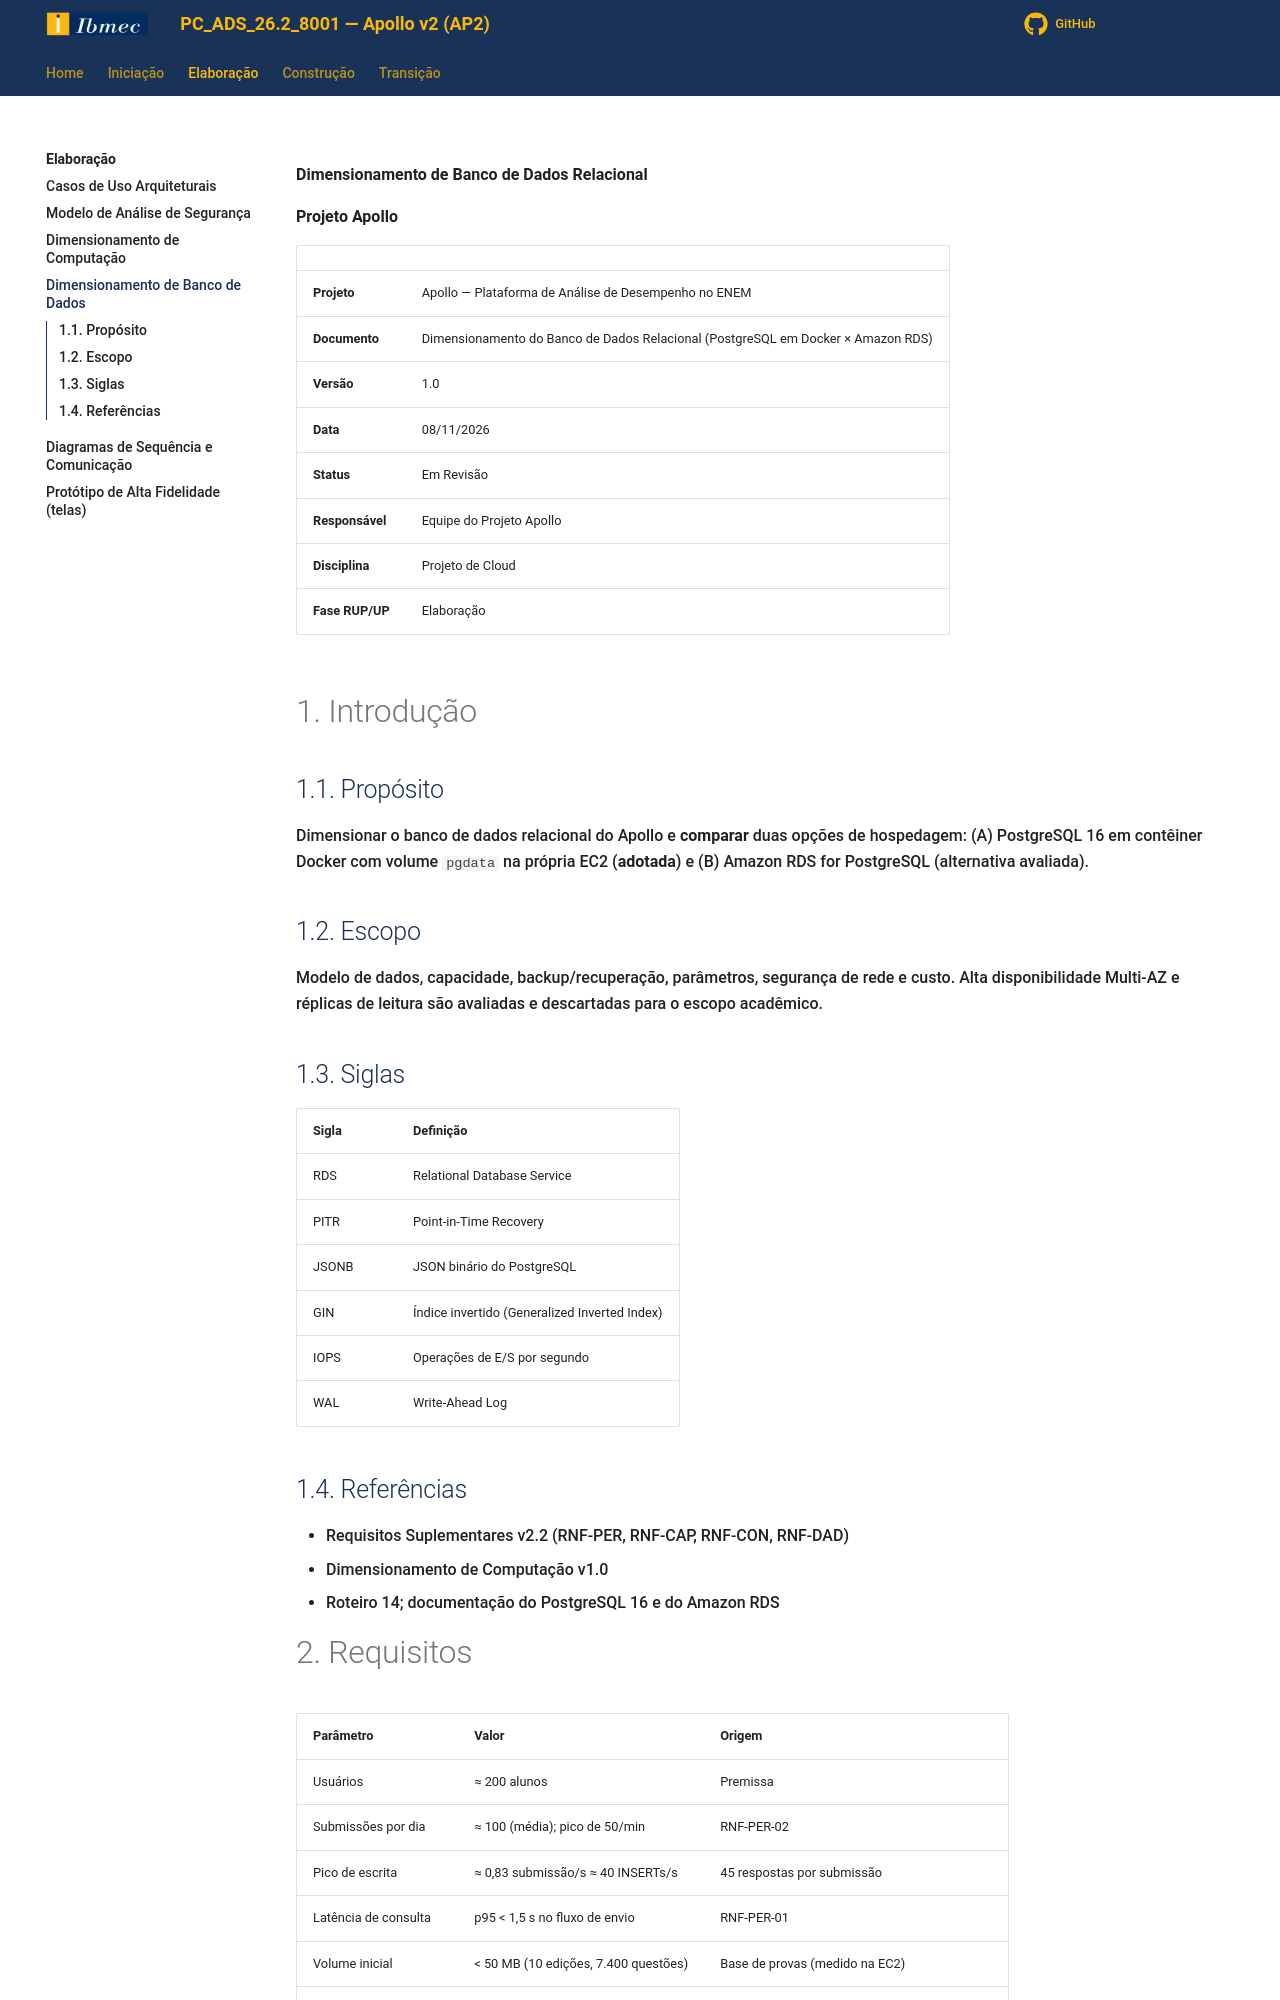

repository: Projetos-de-Extensao/PC_ADS_26.2_8001_III · page: Elaboracao/dimrbd/index.html · generator: mkdocs

**Dimensionamento de Banco de Dados Relacional**

**Projeto Apollo**

|  |  |
| --- | --- |
| **Projeto** | Apollo — Plataforma de Análise de Desempenho no ENEM |
| **Documento** | Dimensionamento do Banco de Dados Relacional (PostgreSQL em Docker × Amazon RDS) |
| **Versão** | 1.0 |
| **Data** | 08/11/2026 |
| **Status** | Em Revisão |
| **Responsável** | Equipe do Projeto Apollo |
| **Disciplina** | Projeto de Cloud |
| **Fase RUP/UP** | Elaboração |

# 1. Introdução

## 1.1. Propósito

Dimensionar o banco de dados relacional do Apollo e **comparar** duas opções de hospedagem: (A) PostgreSQL 16 em contêiner Docker com volume `pgdata` na própria EC2 (**adotada**) e (B) Amazon RDS for PostgreSQL (alternativa avaliada).

## 1.2. Escopo

Modelo de dados, capacidade, backup/recuperação, parâmetros, segurança de rede e custo. Alta disponibilidade Multi-AZ e réplicas de leitura são avaliadas e descartadas para o escopo acadêmico.

## 1.3. Siglas

| **Sigla** | **Definição** |
| --- | --- |
| RDS | Relational Database Service |
| PITR | Point-in-Time Recovery |
| JSONB | JSON binário do PostgreSQL |
| GIN | Índice invertido (Generalized Inverted Index) |
| IOPS | Operações de E/S por segundo |
| WAL | Write-Ahead Log |

## 1.4. Referências

* Requisitos Suplementares v2.2 (RNF-PER, RNF-CAP, RNF-CON, RNF-DAD)
* Dimensionamento de Computação v1.0
* Roteiro 14; documentação do PostgreSQL 16 e do Amazon RDS

# 2. Requisitos

| **Parâmetro** | **Valor** | **Origem** |
| --- | --- | --- |
| Usuários | ≈ 200 alunos | Premissa |
| Submissões por dia | ≈ 100 (média); pico de 50/min | RNF-PER-02 |
| Pico de escrita | ≈ 0,83 submissão/s ≈ 40 INSERTs/s | 45 respostas por submissão |
| Latência de consulta | p95 < 1,5 s no fluxo de envio | RNF-PER-01 |
| Volume inicial | < 50 MB (10 edições, 7.400 questões) | Base de provas (medido na EC2) |
| Crescimento mensal | ≈ 30 MB | 100 submissões/dia × ~46 linhas × ~200 B × 30 |
| Conexões simultâneas | ≤ 50 | 3 *workers* + administração |
| RPO / RTO | < 24 h / < 4 h | RNF-CON-03/04 |
